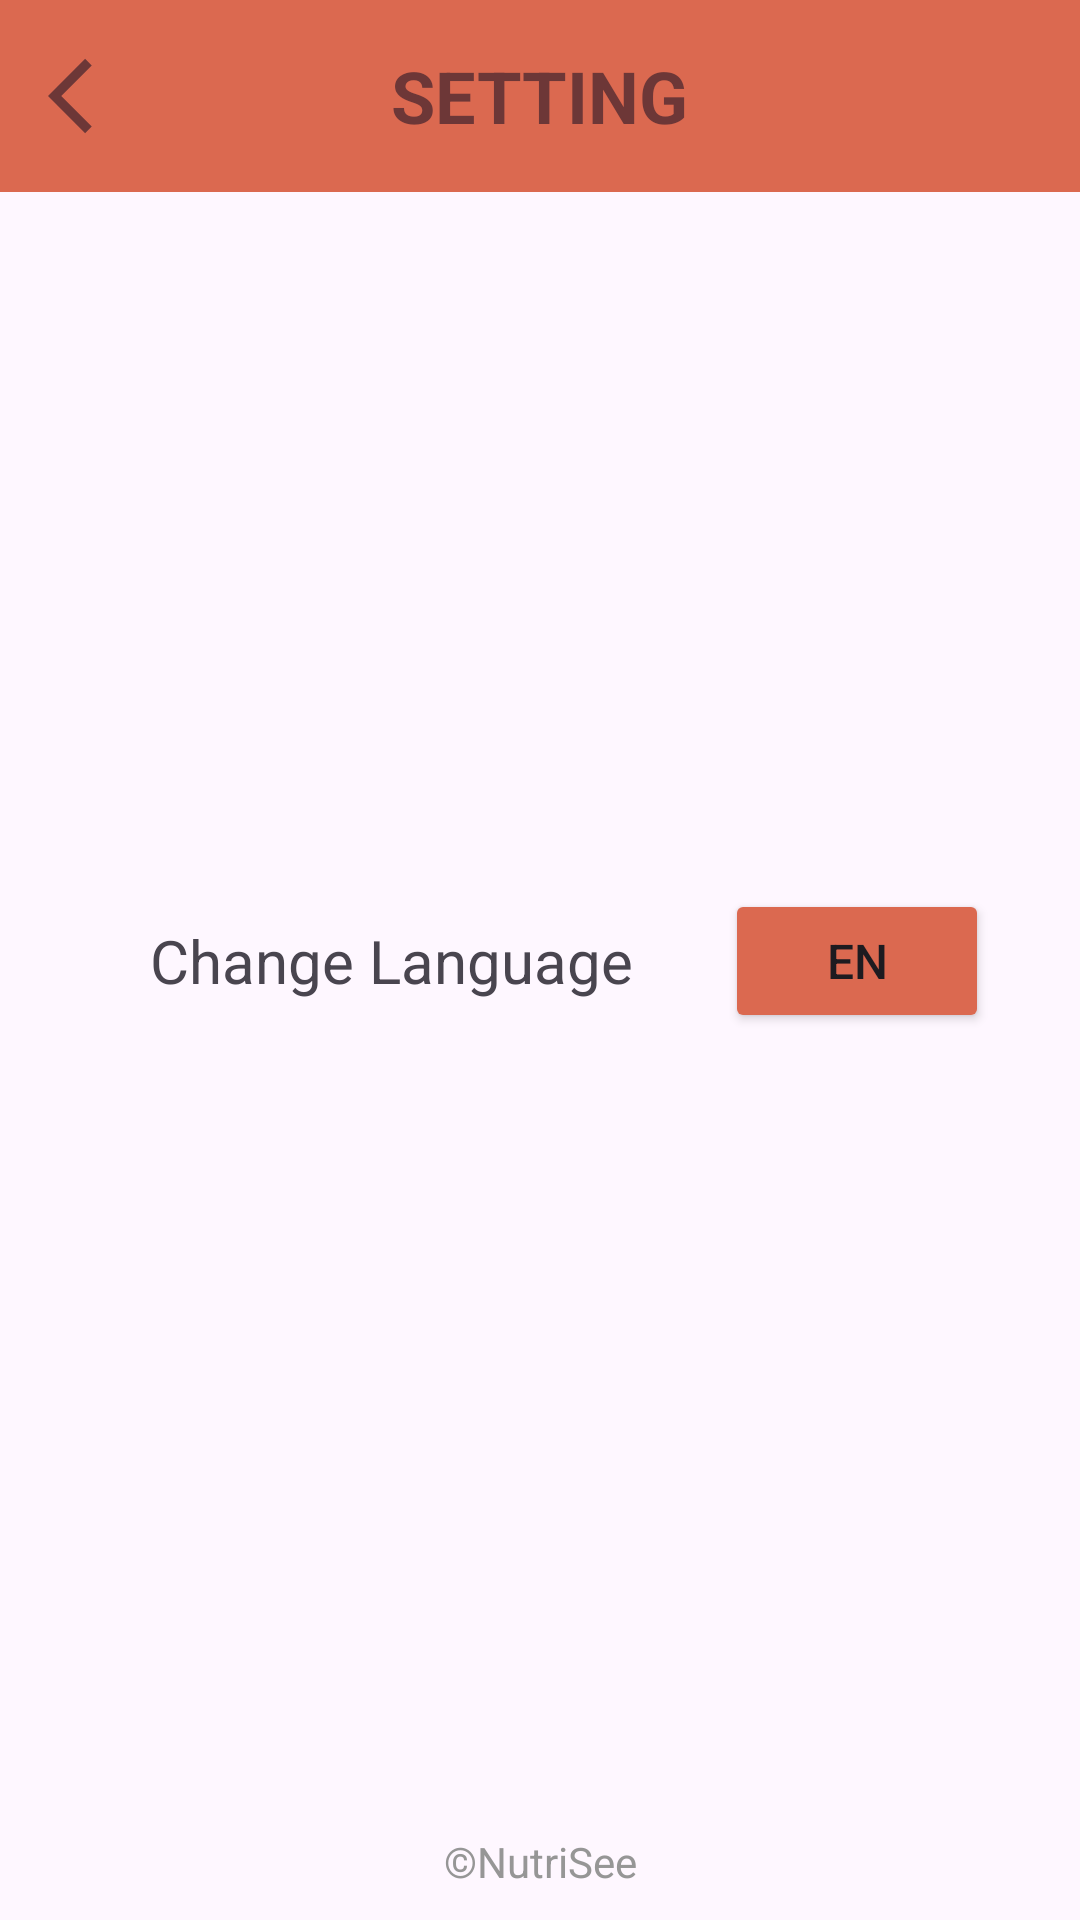

This screen was rendered from an Android layout file. Write that file and the resources it references.
<!-- AndroidManifest.xml: application theme Theme.NutriSee -->
<!-- res/layout/activity_setting.xml -->
<?xml version="1.0" encoding="utf-8"?>
<androidx.constraintlayout.widget.ConstraintLayout xmlns:android="http://schemas.android.com/apk/res/android"
    xmlns:app="http://schemas.android.com/apk/res-auto"
    xmlns:tools="http://schemas.android.com/tools"
    android:layout_width="match_parent"
    android:layout_height="match_parent"
    tools:context=".activity.SettingActivity">

    <com.google.android.material.appbar.MaterialToolbar
        android:id="@+id/toolbar"
        android:layout_width="match_parent"
        android:layout_height="wrap_content"
        android:background="@color/brown500"
        app:layout_constraintTop_toTopOf="parent">

        <TextView
            android:layout_width="wrap_content"
            android:layout_height="wrap_content"
            android:layout_gravity="center"
            android:text="@string/settings"
            android:textSize="24sp"
            android:textColor="@color/brown"
            android:textStyle="bold"/>

        <ImageButton
            android:id="@+id/btn_back"
            android:layout_width="wrap_content"
            android:layout_height="wrap_content"
            android:src="@drawable/baseline_back_24"
            android:background="@color/brown500"
            app:layout_constraintStart_toStartOf="parent"
            app:layout_constraintEnd_toEndOf="parent"
            app:layout_constraintTop_toTopOf="parent"
            app:layout_constraintBottom_toBottomOf="parent" />

    </com.google.android.material.appbar.MaterialToolbar>

    <TextView
        android:id="@+id/tv_language"
        android:layout_width="wrap_content"
        android:layout_height="wrap_content"
        android:layout_marginStart="50dp"
        android:textSize="20sp"
        app:layout_constraintStart_toStartOf="parent"
        app:layout_constraintTop_toTopOf="parent"
        app:layout_constraintBottom_toBottomOf="parent"
        android:text="@string/change_language" />

    <Button
        android:id="@+id/btn_language"
        android:layout_width="wrap_content"
        android:layout_height="wrap_content"
        android:textSize="16sp"
        android:backgroundTint="@color/brown500"
        app:layout_constraintBottom_toBottomOf="@id/tv_language"
        app:layout_constraintEnd_toEndOf="parent"
        app:layout_constraintStart_toEndOf="@id/tv_language"
        app:layout_constraintTop_toTopOf="@id/tv_language"
        android:text="@string/template_lang" />

    <TextView
        android:layout_width="wrap_content"
        android:layout_height="wrap_content"
        app:layout_constraintStart_toStartOf="parent"
        app:layout_constraintEnd_toEndOf="parent"
        app:layout_constraintBottom_toBottomOf="parent"
        android:layout_marginBottom="10dp"
        android:text="@string/copyright_nutrisee"
        android:textColor="@color/grey"/>

</androidx.constraintlayout.widget.ConstraintLayout>
<!-- resources referenced by this layout -->
<resources>
  <color name="brown">#6D3737</color>
  <color name="brown500">#DB6950</color>
  <color name="grey">#969696</color>
  <!-- drawable baseline_back_24 (drawable) -->
  <vector android:autoMirrored="true" android:height="30dp"
      android:tint="@color/brown" android:viewportHeight="24"
      android:viewportWidth="24" android:width="30dp" xmlns:android="http://schemas.android.com/apk/res/android">
      <path android:fillColor="@android:color/white" android:pathData="M11.67,3.87L9.9,2.1 0,12l9.9,9.9 1.77,-1.77L3.54,12z"/>
  </vector>
  <string name="change_language">Change Language</string>
  <string name="copyright_nutrisee">©NutriSee</string>
  <string name="settings">SETTING</string>
  <string name="template_lang">EN</string>
  <style name="Theme.NutriSee" parent="Base.Theme.NutriSee" />
  <style name="Base.Theme.NutriSee" parent="Theme.Material3.DayNight.NoActionBar">
          
          <item name="colorPrimary">@color/brown</item>
          <item name="colorSecondary">@color/brown500</item>
          <item name="colorAccent">@color/orange</item>
      </style>
  <color name="orange">#DB8250</color>
</resources>
